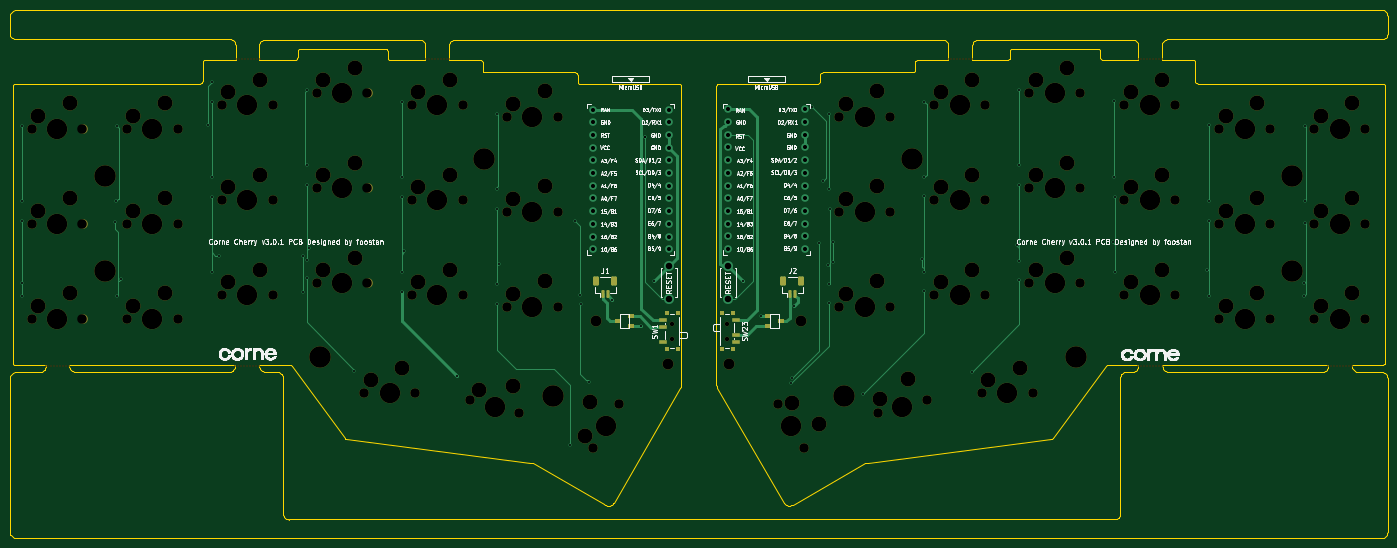
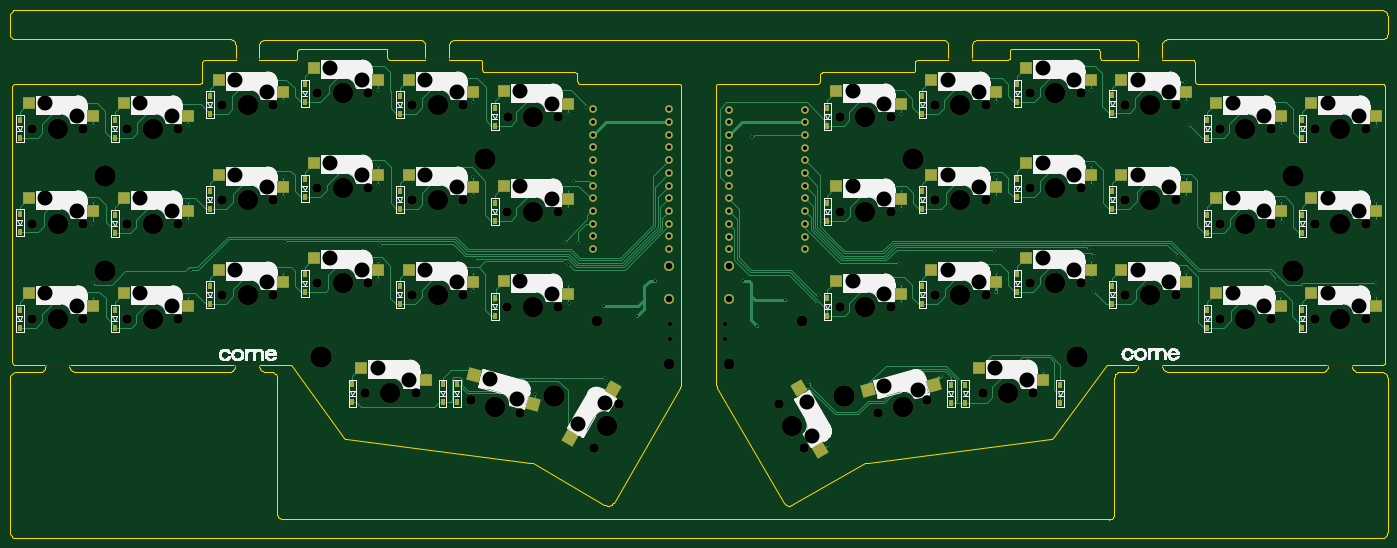
Circuit board: 8 layer files. Board 275.5 x 105.6 mm.
- bottom_copper: corne-wireless-B_Cu.gbl (48684 bytes)
- bottom_mask: corne-wireless-B_Mask.gbs (15325 bytes)
- bottom_silk: corne-wireless-B_Silkscreen.gbo (95929 bytes)
- outline: corne-wireless-Edge_Cuts.gm1 (31907 bytes)
- top_copper: corne-wireless-F_Cu.gtl (15534 bytes)
- top_mask: corne-wireless-F_Mask.gts (10515 bytes)
- top_silk: corne-wireless-F_Silkscreen.gto (202505 bytes)
- drill: corne-wireless.drl (7998 bytes)

=== bottom_copper: corne-wireless-B_Cu.gbl (48684 bytes, source omitted) ===
=== bottom_mask: corne-wireless-B_Mask.gbs (15325 bytes, source omitted) ===
=== bottom_silk: corne-wireless-B_Silkscreen.gbo (95929 bytes, source omitted) ===
=== outline: corne-wireless-Edge_Cuts.gm1 (31907 bytes, source omitted) ===
=== top_copper: corne-wireless-F_Cu.gtl (15534 bytes, source omitted) ===
=== top_mask: corne-wireless-F_Mask.gts (10515 bytes, source omitted) ===
=== top_silk: corne-wireless-F_Silkscreen.gto (202505 bytes, source omitted) ===
=== drill: corne-wireless.drl (7998 bytes, source omitted) ===
